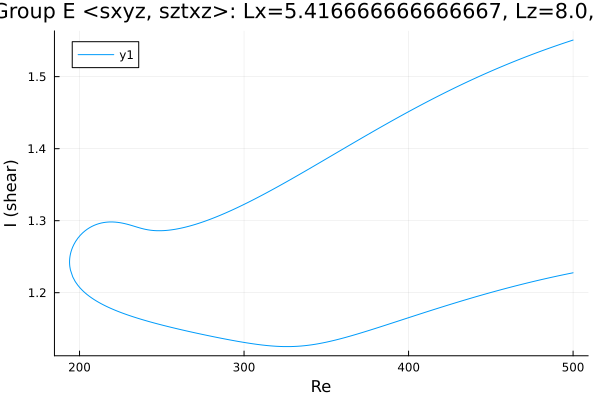

The file beside this chart, header and first rows:
Re, shear
500.0, 1.551
499.2, 1.55
497.8, 1.549
496.4, 1.548
494.9, 1.547
494.7, 1.547
493.3, 1.546
491.9, 1.545
490.5, 1.544
489, 1.542
487.6, 1.541
486.2, 1.54
484.8, 1.539
483.4, 1.538
482, 1.537
480.6, 1.535
479.1, 1.534
477.7, 1.533
476.3, 1.532
474.9, 1.531
473.5, 1.529
472.1, 1.528
470.7, 1.527
469.2, 1.526
467.8, 1.524
466.4, 1.523
465, 1.522
463.6, 1.521
462.2, 1.519
460.8, 1.518
459.3, 1.517
457.9, 1.515
456.5, 1.514
455.1, 1.513
453.7, 1.511
452.3, 1.51
450.9, 1.508
449.4, 1.507
448, 1.506
446.6, 1.504
445.2, 1.503
443.8, 1.501
442.4, 1.5
441, 1.498
439.5, 1.497
438.1, 1.495
436.7, 1.494
435.3, 1.492
433.9, 1.491
432.5, 1.489
431.1, 1.488
429.6, 1.486
428.2, 1.485
426.8, 1.483
425.4, 1.481
424, 1.48
422.6, 1.478
421.2, 1.477
419.7, 1.475
418.3, 1.473
... 447 more rows
